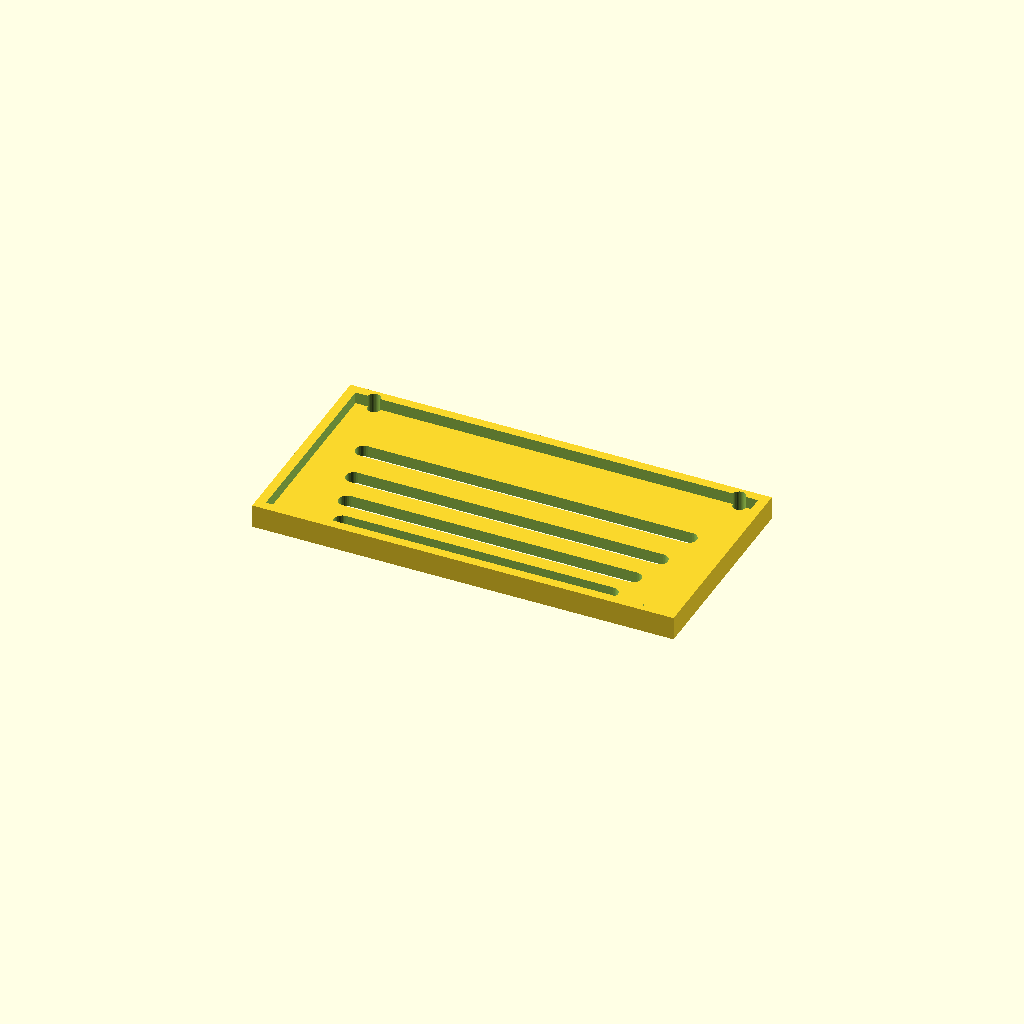
Cell 1: rendered with the file's own defaults.
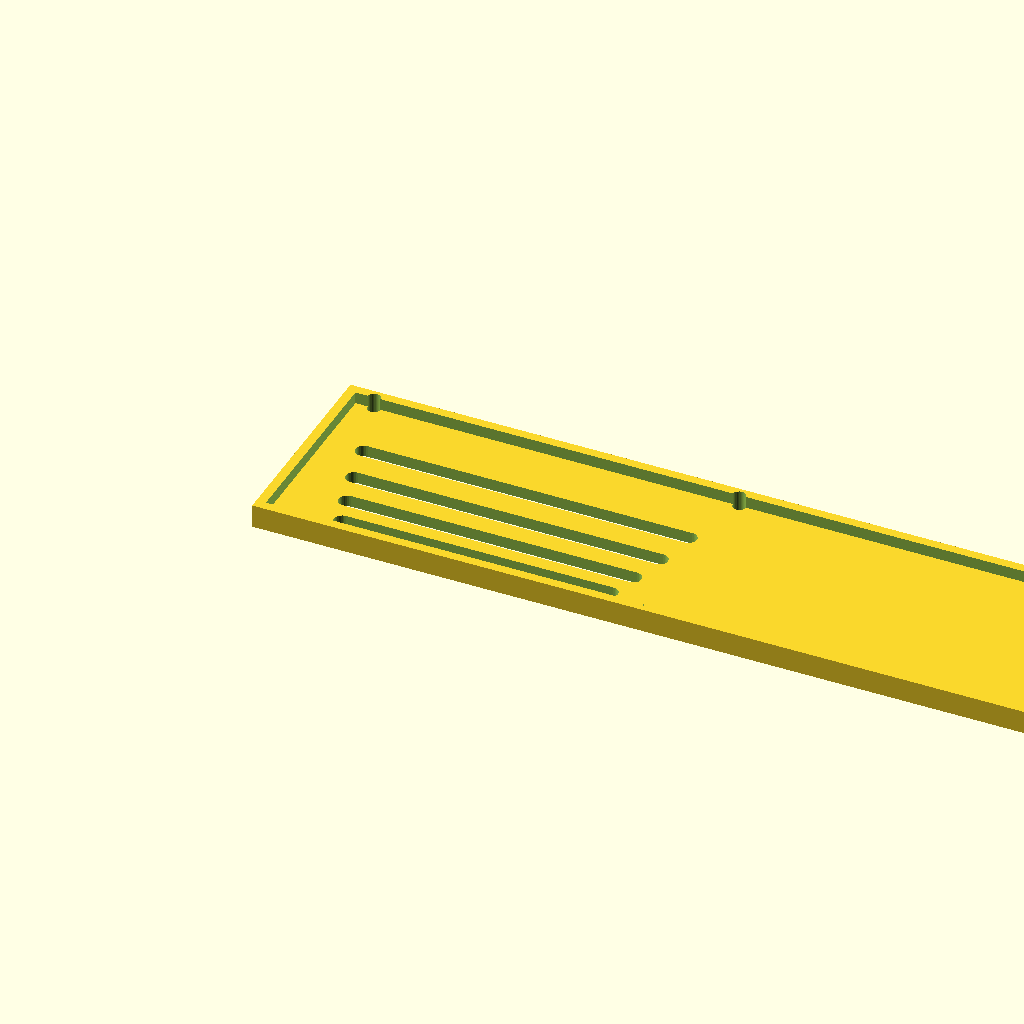
Cell 2: panel_w = 360 (everything else at default).
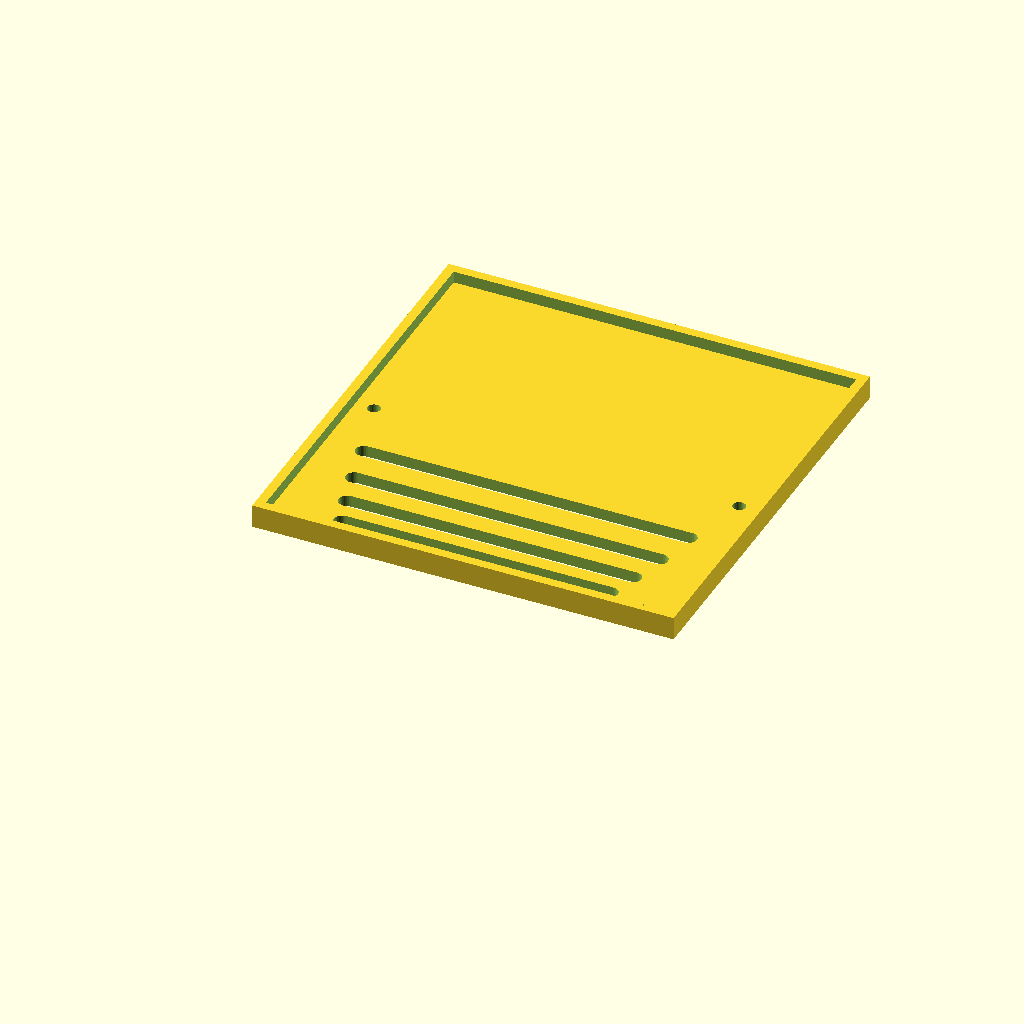
Cell 3: panel_d = 180 (everything else at default).
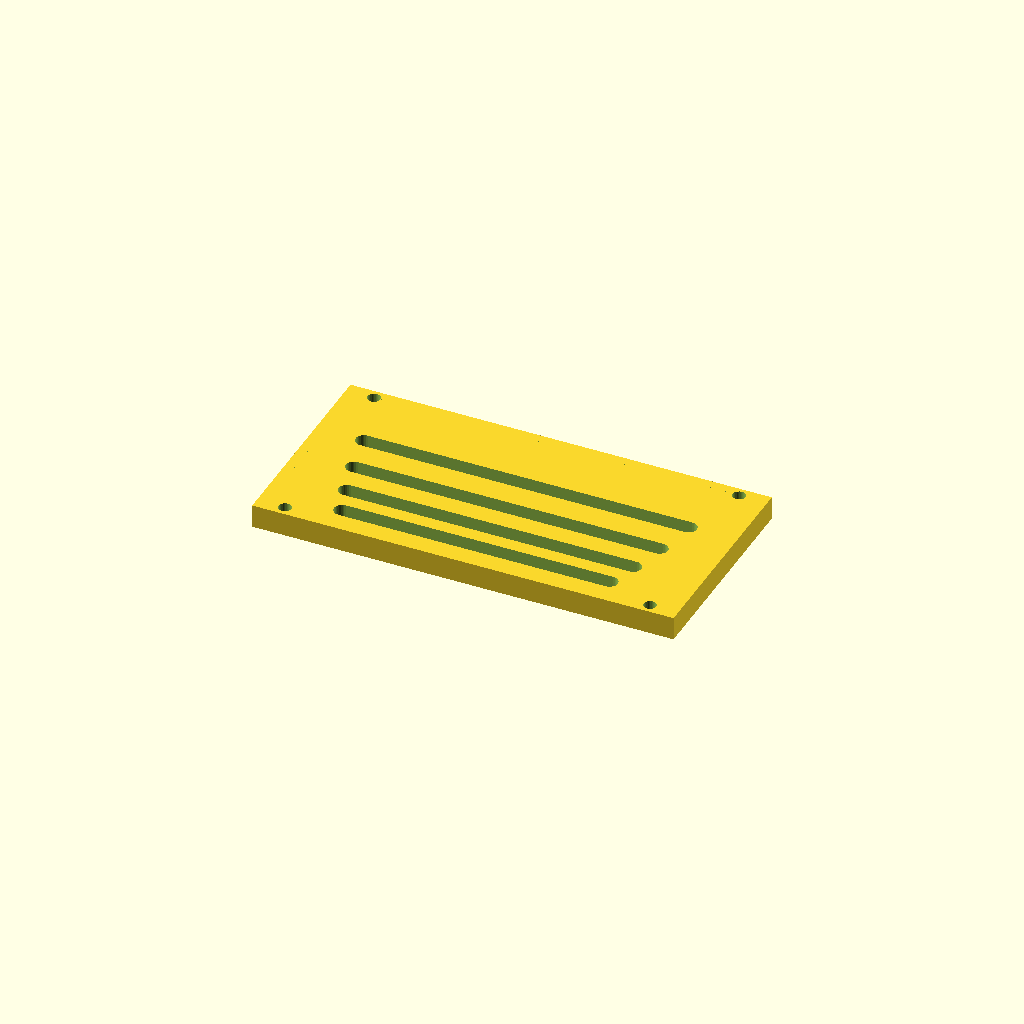
Cell 4: thick = 10 (everything else at default).
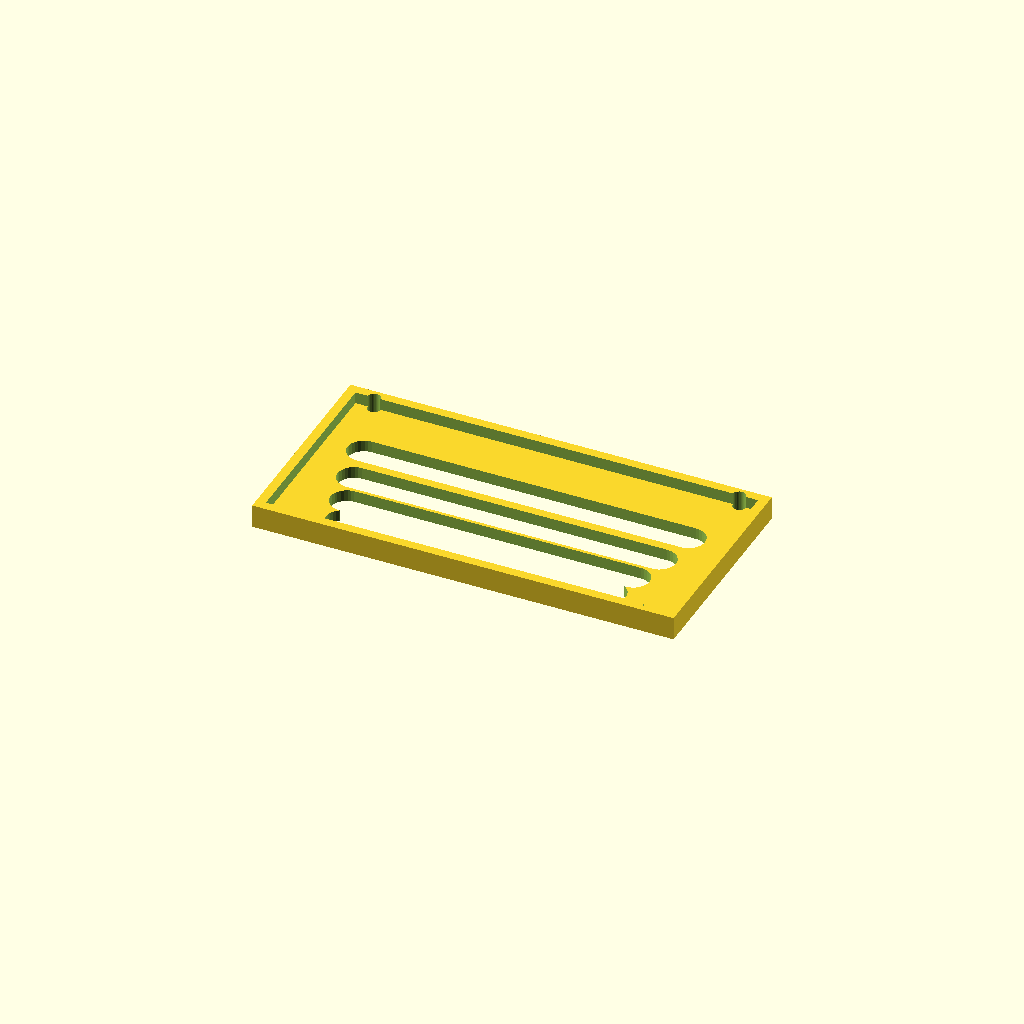
Cell 5 — slot_w set to 14, the other parameters unchanged.
One fixed orthographic camera (rotation 55°, 0°, 25°; colour scheme Cornfield) for every cell.
The OpenSCAD source (optional_data/data/gen3/slottedpanels/part_0050.scad):
$fn = 32;

// ----------------------------------------------------------------------
// Slotted panel: 180 x 90 mm, 4 ряда of slots
// ----------------------------------------------------------------------

// --- parameters (mm) ---
panel_w = 180;            // panel width
panel_d = 90;             // panel depth
thick = 5;                // panel thickness
slot_w = 7;               // slot width
pitch0 = 13;              // first row pitch
pitch_step = 2.4;         // pitch increase per row
margin = 8.4;             // margin around the slot field
rows = 4;                 // number of slot rows
mount_d = 5.4;            // mounting holes
mount_x = 78;             // mounting hole offset
rim_h = 10;               // rim height
rim_t = 4;                // rim wall thickness

difference() {
  union() {
    cube([panel_w, panel_d, thick]);
    translate([0, 0, thick - 1]) difference() {
      cube([panel_w, panel_d, rim_h - thick + 1]);
      translate([rim_t, rim_t, -2.5]) cube([panel_w - 2 * rim_t, panel_d - 2 * rim_t, rim_h - thick + 6]);
    }
  }
  /* slot rows: stadium shaped cutters, 2.5 mm clear of both faces */
  /* row 0: pitch 13, length 114.24 */
  hull() {
    translate([32.88, 11.9, -2.5]) cylinder(h = thick + 5, d = slot_w);
    translate([147.12, 11.9, -2.5]) cylinder(h = thick + 5, d = slot_w);
  }
  /* row 1: pitch 15.4, length 122.4 */
  hull() {
    translate([28.8, 24.9, -2.5]) cylinder(h = thick + 5, d = slot_w);
    translate([151.2, 24.9, -2.5]) cylinder(h = thick + 5, d = slot_w);
  }
  /* row 2: pitch 17.8, length 130.56 */
  hull() {
    translate([24.72, 40.3, -2.5]) cylinder(h = thick + 5, d = slot_w);
    translate([155.28, 40.3, -2.5]) cylinder(h = thick + 5, d = slot_w);
  }
  /* row 3: pitch 20.2, length 138.72 */
  hull() {
    translate([20.64, 58.1, -2.5]) cylinder(h = thick + 5, d = slot_w);
    translate([159.36, 58.1, -2.5]) cylinder(h = thick + 5, d = slot_w);
  }
  translate([12, 4.2, -2.5]) cylinder(h = 15, d = mount_d);
  translate([12, 85.8, -2.5]) cylinder(h = 15, d = mount_d);
  translate([168, 4.2, -2.5]) cylinder(h = 15, d = mount_d);
  translate([168, 85.8, -2.5]) cylinder(h = 15, d = mount_d);
}
Parameter table extracted from the source (name, type, default, range or options):
panel_w: number, default 180
panel_d: number, default 90
thick: number, default 5
slot_w: number, default 7
pitch0: number, default 13
pitch_step: number, default 2.4
margin: number, default 8.4
rows: number, default 4
mount_d: number, default 5.4
mount_x: number, default 78
rim_h: number, default 10
rim_t: number, default 4
